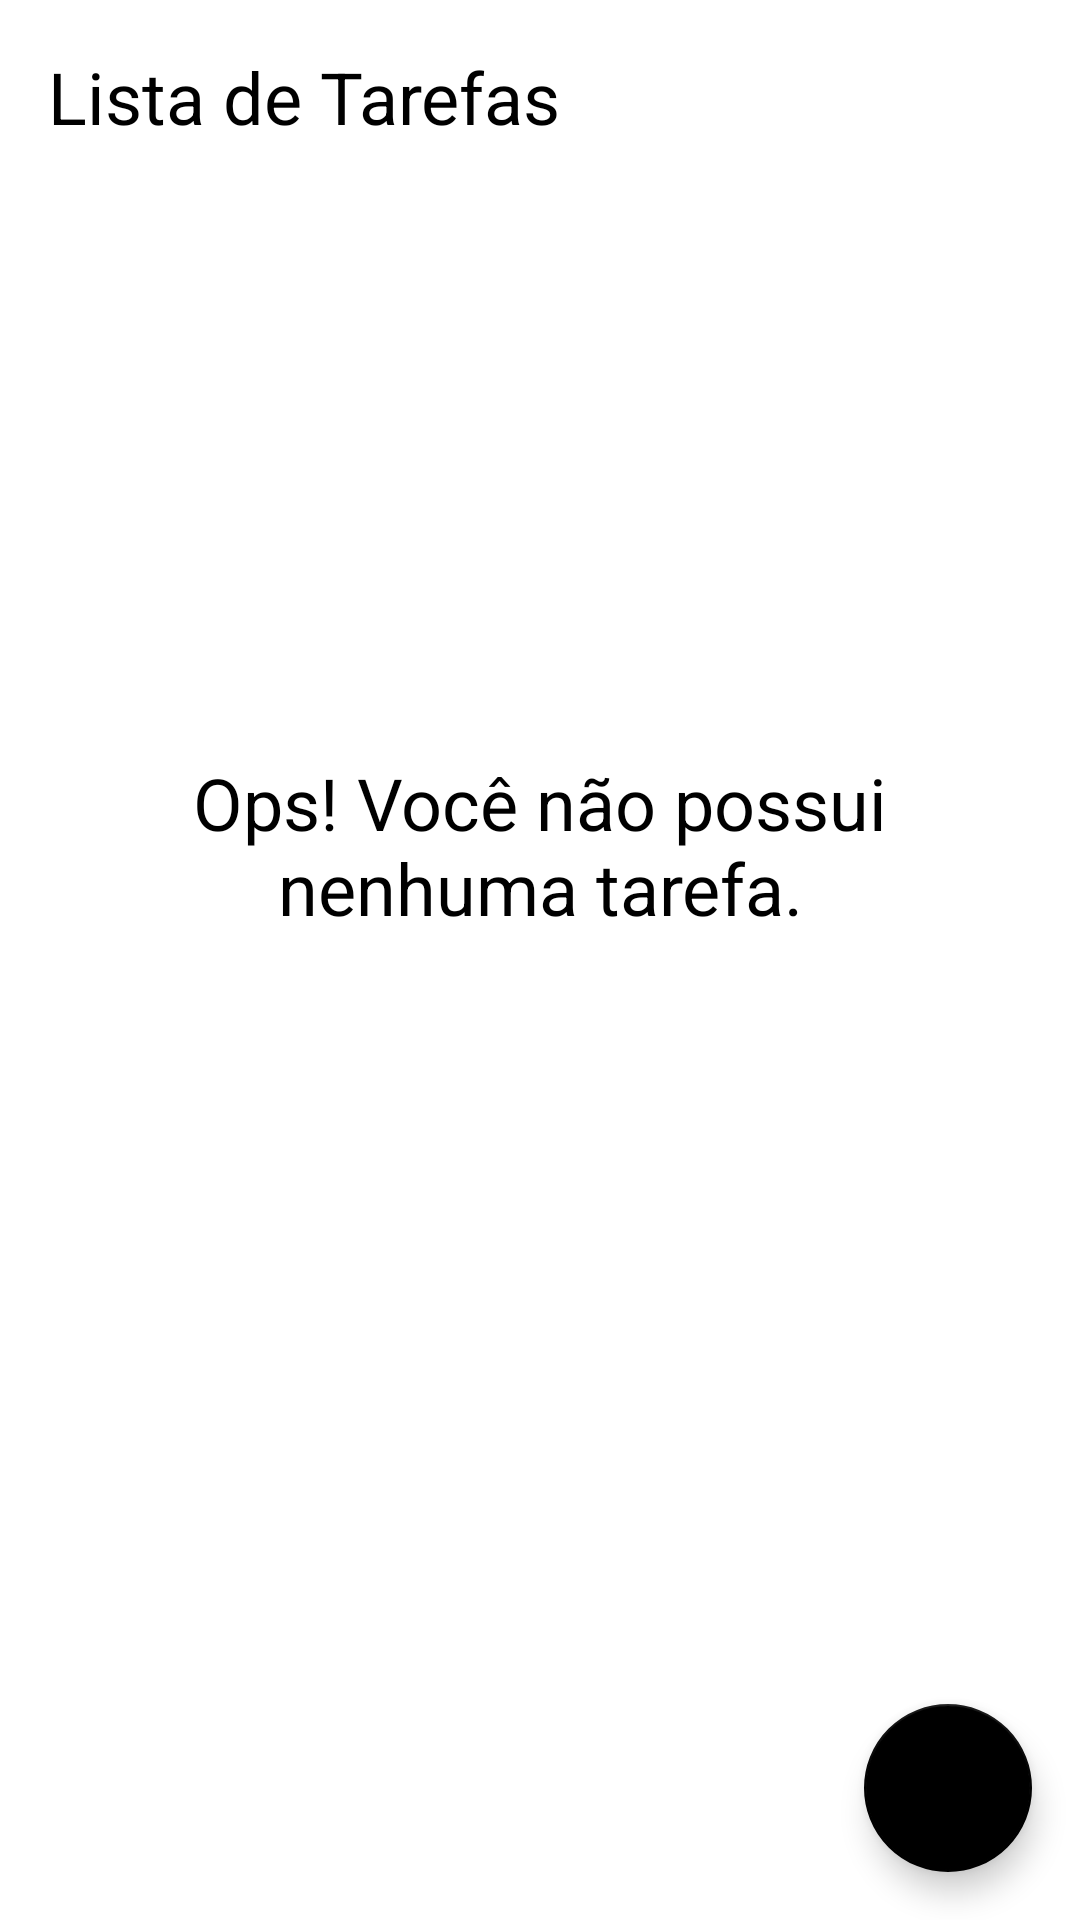

Reconstruct the res/layout file that produces this screen, plus the resources it refers to.
<!-- AndroidManifest.xml: application theme Theme.ListaDeTarefasRoom -->
<!-- res/layout/activity_main.xml -->
<?xml version="1.0" encoding="utf-8"?>
<androidx.constraintlayout.widget.ConstraintLayout
    xmlns:android="http://schemas.android.com/apk/res/android"
    xmlns:app="http://schemas.android.com/apk/res-auto"
    xmlns:tools="http://schemas.android.com/tools"
    android:layout_width="match_parent"
    android:background="@color/white"
    android:layout_height="match_parent"
    tools:context=".ui.MainActivity">

    <TextView
        android:id="@+id/tv_title"
        android:layout_width="wrap_content"
        android:layout_height="wrap_content"
        android:text="@string/tv_title_main"
        android:layout_margin="16dp"
        android:textColor="@color/black"
        android:textSize="24sp"
        app:layout_constraintStart_toStartOf="parent"
        app:layout_constraintTop_toTopOf="parent" />

    <include
        android:id="@+id/include_empty"
        layout="@layout/empty_state"
        />

    <androidx.recyclerview.widget.RecyclerView
        android:id="@+id/rv_tasks"
        android:layout_width="match_parent"
        android:layout_height="0dp"
        app:layoutManager="androidx.recyclerview.widget.LinearLayoutManager"
        tools:itemCount="8"
        tools:visibility="gone"
        tools:listitem="@layout/item_lista_tarefas"
        app:layout_constraintTop_toBottomOf="@id/tv_title"
        app:layout_constraintBottom_toTopOf="@id/fab"/>

    <com.google.android.material.floatingactionbutton.FloatingActionButton
        android:id="@+id/fab"
        android:layout_width="wrap_content"
        android:layout_height="wrap_content"
        app:layout_constraintEnd_toEndOf="parent"
        app:layout_constraintBottom_toBottomOf="parent"
        android:layout_margin="16dp"
        app:srcCompat="@drawable/ic_add"
        android:contentDescription="@string/fab_description" />

</androidx.constraintlayout.widget.ConstraintLayout>
<!-- res/layout/empty_state.xml (included above) -->
<?xml version="1.0" encoding="utf-8"?>
<androidx.constraintlayout.widget.ConstraintLayout
    xmlns:android="http://schemas.android.com/apk/res/android"
    android:layout_width="match_parent"
    android:layout_height="match_parent"
    android:id="@+id/empty_state"
    xmlns:app="http://schemas.android.com/apk/res-auto"
    android:layout_margin="16dp">

    <TextView
        android:id="@+id/tv_message"
        android:layout_width="0dp"
        android:layout_height="wrap_content"
        android:gravity="center"
        android:text="@string/tv_message"
        android:textColor="@color/black"
        android:textSize="24sp"
        android:layout_marginBottom="16dp"
        app:layout_constraintEnd_toEndOf="parent"
        app:layout_constraintStart_toStartOf="parent"
        app:layout_constraintBottom_toTopOf="@id/iv_image" />

    <ImageView
        android:id="@+id/iv_image"
        app:layout_constraintTop_toTopOf="parent"
        app:layout_constraintEnd_toEndOf="parent"
        app:layout_constraintStart_toStartOf="parent"
        android:layout_marginTop="16dp"
        app:layout_constraintBottom_toBottomOf="parent"
        app:srcCompat="@drawable/ic_empty_state"
        android:layout_width="wrap_content"
        android:layout_height="wrap_content"/>

</androidx.constraintlayout.widget.ConstraintLayout>
<!-- res/layout/item_lista_tarefas.xml (included above) -->
<?xml version="1.0" encoding="utf-8"?>
<androidx.constraintlayout.widget.ConstraintLayout
    xmlns:android="http://schemas.android.com/apk/res/android"
    xmlns:app="http://schemas.android.com/apk/res-auto"
    xmlns:tools="http://schemas.android.com/tools"
    android:layout_margin="16dp"
    android:layout_width="match_parent"
    app:layout_constraintCircleRadius="8dp"
    android:layout_height="wrap_content">

    <androidx.constraintlayout.widget.ConstraintLayout
        android:layout_width="match_parent"
        android:layout_height="match_parent"
        app:layout_constraintEnd_toStartOf="@id/iv_delete"
        android:background="@color/background"
        android:layout_marginEnd="36dp"
        android:id="@+id/cl_item">

    <TextView
        android:id="@+id/tv_title"
        app:layout_constraintStart_toStartOf="parent"
        tools:text="@string/tv_title"
        android:textSize="18sp"
        android:layout_marginStart="16dp"
        android:textAlignment="center"
        android:textColor="@color/black"
        android:textStyle="bold"
        app:layout_constraintTop_toTopOf="parent"
        android:layout_width="wrap_content"
        android:layout_height="wrap_content"/>

    <TextView
        android:id="@+id/tv_date"
        app:layout_constraintStart_toStartOf="@id/tv_title"
        tools:text="@string/tv_date"
        android:textSize="18sp"
        android:textColor="@color/black"
        app:layout_constraintTop_toBottomOf="@id/tv_title"
        android:layout_width="100dp"
        android:layout_height="wrap_content"/>

    <TextView
        android:id="@+id/tv_hour"
        android:layout_width="50dp"
        android:layout_height="wrap_content"
        android:textColor="@color/black"
        android:textSize="18sp"
        android:textAlignment="textEnd"
        app:layout_constraintStart_toEndOf="@+id/tv_date"
        app:layout_constraintTop_toBottomOf="@id/tv_title"
        tools:text="@string/tv_hour" />

    </androidx.constraintlayout.widget.ConstraintLayout>

    <androidx.appcompat.widget.AppCompatImageView
        android:id="@+id/iv_delete"
        app:srcCompat="@drawable/ic_delete"
        app:layout_constraintBottom_toBottomOf="parent"
        app:layout_constraintTop_toTopOf="parent"
        app:layout_constraintEnd_toEndOf="parent"
        android:layout_width="40dp"
        android:layout_height="36dp"/>

</androidx.constraintlayout.widget.ConstraintLayout>
<!-- resources referenced by this layout -->
<resources>
  <color name="background">#B1AFAF</color>
  <color name="black">#FF000000</color>
  <color name="white">#FFFFFFFF</color>
  <string name="fab_description">Adicionar tarefa</string>
  <string name="tv_date">01/01/2021</string>
  <string name="tv_hour">18:00</string>
  <string name="tv_message">Ops! Você não possui\nnenhuma tarefa.</string>
  <string name="tv_title">Brincar com as crianças</string>
  <string name="tv_title_main">Lista de Tarefas</string>
  <style name="Theme.ListaDeTarefasRoom" parent="Theme.MaterialComponents.DayNight.NoActionBar">
          
          <item name="colorPrimary">@color/black</item>
          <item name="colorPrimaryVariant">@color/black</item>
          <item name="colorOnPrimary">@color/white</item>
          
          <item name="colorSecondary">@color/black</item>
          <item name="colorSecondaryVariant">@color/black</item>
          <item name="colorOnSecondary">@color/white</item>
          
          <item name="android:statusBarColor" tools:targetApi="l">@color/black</item>
          
      </style>
</resources>
